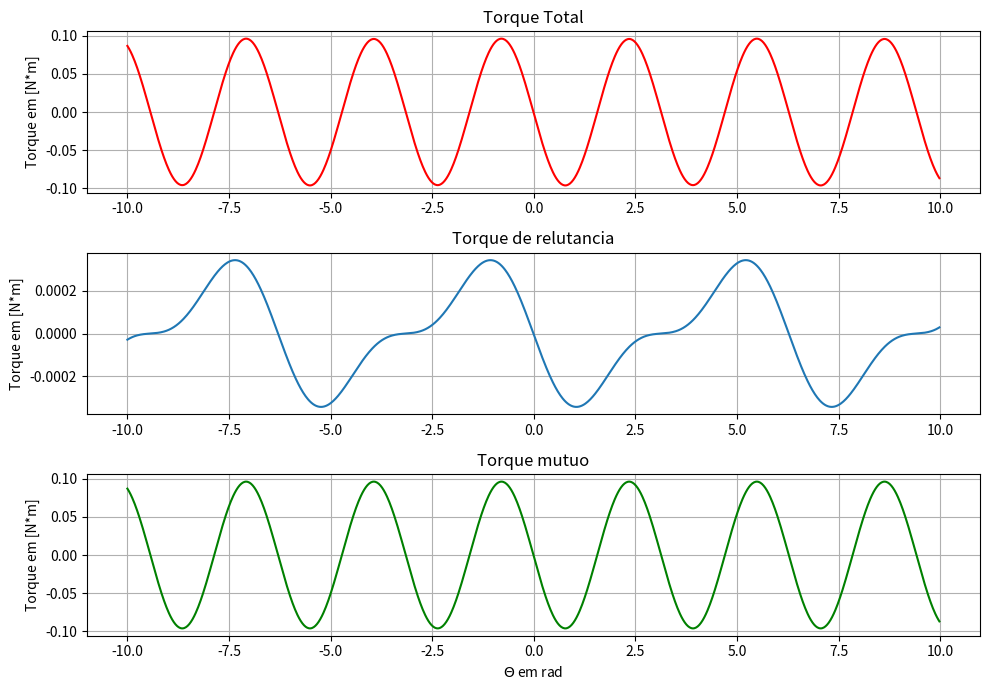

Write the Python code that produced this figure.
#!/usr/bin/env python3
# -*- coding: utf-8 -*-
"""
Created on Fri Sep 22 11:28:06 2017

@author: labsim
"""
import numpy as np
import matplotlib.pyplot as plt

i1,i2 = 0.8, 0.3

theta = np.linspace(-10,10,1000)

L11 = (3+np.cos(2*theta))*10e-3
L22 = 0.3*np.cos(theta)
L12 = (30+10*np.cos(2*theta))

W = 0.5*L11*i1**2 + L12*i1*i2 + 0.5*L22*i2**2

T_total = np.diff(W)

W_r = 0.5*L11*i1**2 + 0.5*L22*i2**2
W_m = L12*i1*i2 

T_r = np.diff(W_r)
T_m = np.diff(W_m)

plt.figure(1,[10,7])
plt.subplot(311)
plt.title("Torque Total")
plt.ylabel("Torque em [N*m]")
plt.grid() 
plt.plot(theta[0:len(theta)-1], T_total, 'r')
plt.subplot(312)
plt.title("Torque de relutancia")
plt.ylabel("Torque em [N*m]")
plt.grid()
plt.plot(theta[0:len(theta)-1], T_r)
plt.subplot(313)
plt.title("Torque mutuo")
plt.ylabel("Torque em [N*m]")
plt.xlabel("$\Theta$ em rad")
plt.grid()
plt.plot(theta[0:len(theta)-1], T_m, 'g')
plt.tight_layout()
plt.show()
